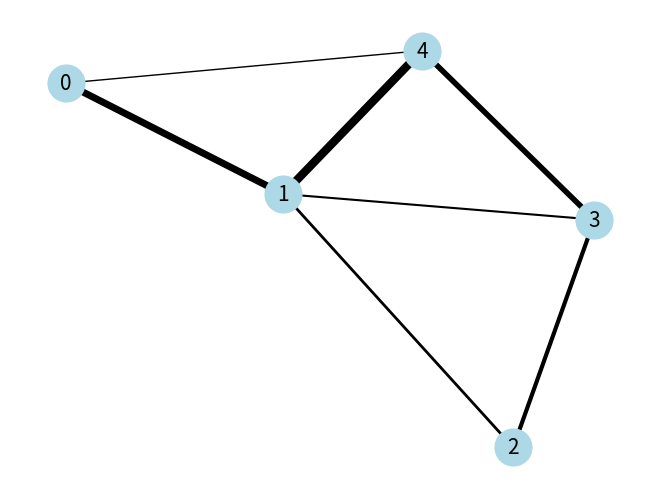

This figure's Python source:
import math
import random


import matplotlib.pyplot as plt
import networkx as nx

# 定数の設定
V = 0.98  # フェロモン揮発量
MIN_F = 100  # フェロモン最小値
MAX_F = 1000000  # フェロモン最大値
TTL = 100  # 蟻のTime to Live
W = 1000  # 帯域幅初期値
ALPHA = 1.0  # フェロモンの重み
BETA = 2.0  # ヒューリスティックの重み
ANT_NUM = 1  # 一回で放つ蟻の数
GENERATION = 1000  # 蟻を放つ回数(世代)


# クラス定義
class Node:
    def __init__(self, connections=None, pheromones=None, widths=None):
        if connections is None:
            connections = []
        if pheromones is None:
            pheromones = []
        if widths is None:
            widths = []
        self.connections = connections
        self.pheromones = pheromones
        self.widths = widths
        self.min_pheromone = MIN_F
        self.max_pheromone = [MAX_F for _ in pheromones]


class Ant:
    def __init__(self, start_node, goal_node):
        self.current_node = start_node
        self.goal_node = goal_node
        self.route = [start_node]
        self.complete = False


# ネットワークの設定
def create_manual_network():
    node_list = [Node() for _ in range(5)]

    # ノード間の接続と帯域幅を手動で定義
    connect_node_twoway(node_list, 0, 1, 50, 50)
    connect_node_twoway(node_list, 1, 2, 20, 20)
    connect_node_twoway(node_list, 2, 3, 30, 30)
    connect_node_twoway(node_list, 3, 4, 40, 40)
    connect_node_twoway(node_list, 4, 0, 10, 10)
    connect_node_twoway(node_list, 1, 3, 15, 15)
    connect_node_twoway(node_list, 1, 4, 60, 60)

    return node_list


def connect_node_twoway(node_list, index_a, index_b, width_a2b, width_b2a):
    node_list[index_a].connections.append(index_b)
    node_list[index_a].pheromones.append(MIN_F)
    node_list[index_a].widths.append(width_a2b)

    node_list[index_b].connections.append(index_a)
    node_list[index_b].pheromones.append(MIN_F)
    node_list[index_b].widths.append(width_b2a)

    # フェロモンの最大値も設定する
    node_list[index_a].max_pheromone.append(MAX_F)
    node_list[index_b].max_pheromone.append(MAX_F)


# フェロモンの揮発
def volatilize(node_list):
    for node in node_list:
        for i in range(len(node.pheromones)):
            new_pheromone = math.floor(node.pheromones[i] * V)
            if new_pheromone <= node.min_pheromone:
                node.pheromones[i] = node.min_pheromone
            else:
                node.pheromones[i] = new_pheromone


# フェロモンの更新
def update_pheromone(ant, node_list):
    for i in range(1, len(ant.route)):
        before_node = node_list[ant.route[i - 1]]
        after_node = node_list[ant.route[i]]
        index = before_node.connections.index(ant.route[i])
        before_node.pheromones[index] += min(ant.route) * 10
        if before_node.pheromones[index] > before_node.max_pheromone[index]:
            before_node.pheromones[index] = before_node.max_pheromone[index]


# 蟻の次のノードを決定
def ant_next_node(ant_list, node_list, current_generation):
    for ant in reversed(ant_list):
        current_node = node_list[ant.current_node]
        if ant.current_node == ant.goal_node:
            ant.complete = True
            continue

        connections = current_node.connections
        pheromones = current_node.pheromones
        probabilities = calculate_probabilities(pheromones, ALPHA)

        next_node_index = random.choices(
            range(len(connections)), weights=probabilities
        )[0]
        next_node = connections[next_node_index]

        ant.route.append(next_node)
        ant.current_node = next_node

        if next_node == ant.goal_node:
            update_pheromone(ant, node_list)
            ant.complete = True


# フェロモン値に基づいて各候補ノードの選択確率を計算
def calculate_probabilities(pheromones, alpha):
    total = sum(pher**alpha for pher in pheromones)
    probabilities = [(pher**alpha) / total for pher in pheromones]
    return probabilities


# ネットワークの描画
def draw_network(node_list):
    G = nx.Graph()
    for i, node in enumerate(node_list):
        for conn, width in zip(node.connections, node.widths):
            G.add_edge(i, conn, weight=width)
    pos = nx.spring_layout(G)
    nx.draw(
        G,
        pos,
        with_labels=True,
        node_size=700,
        node_color="lightblue",
        font_size=15,
        width=[float(d["weight"]) / 10 for (u, v, d) in G.edges(data=True)],
    )
    plt.show()


# メイン処理
def main():
    node_list = create_manual_network()
    ants = [Ant(0, 4) for _ in range(10)]
    for gen in range(GENERATION):
        ant_next_node(ants, node_list, gen)
        volatilize(node_list)
    draw_network(node_list)


if __name__ == "__main__":
    main()
